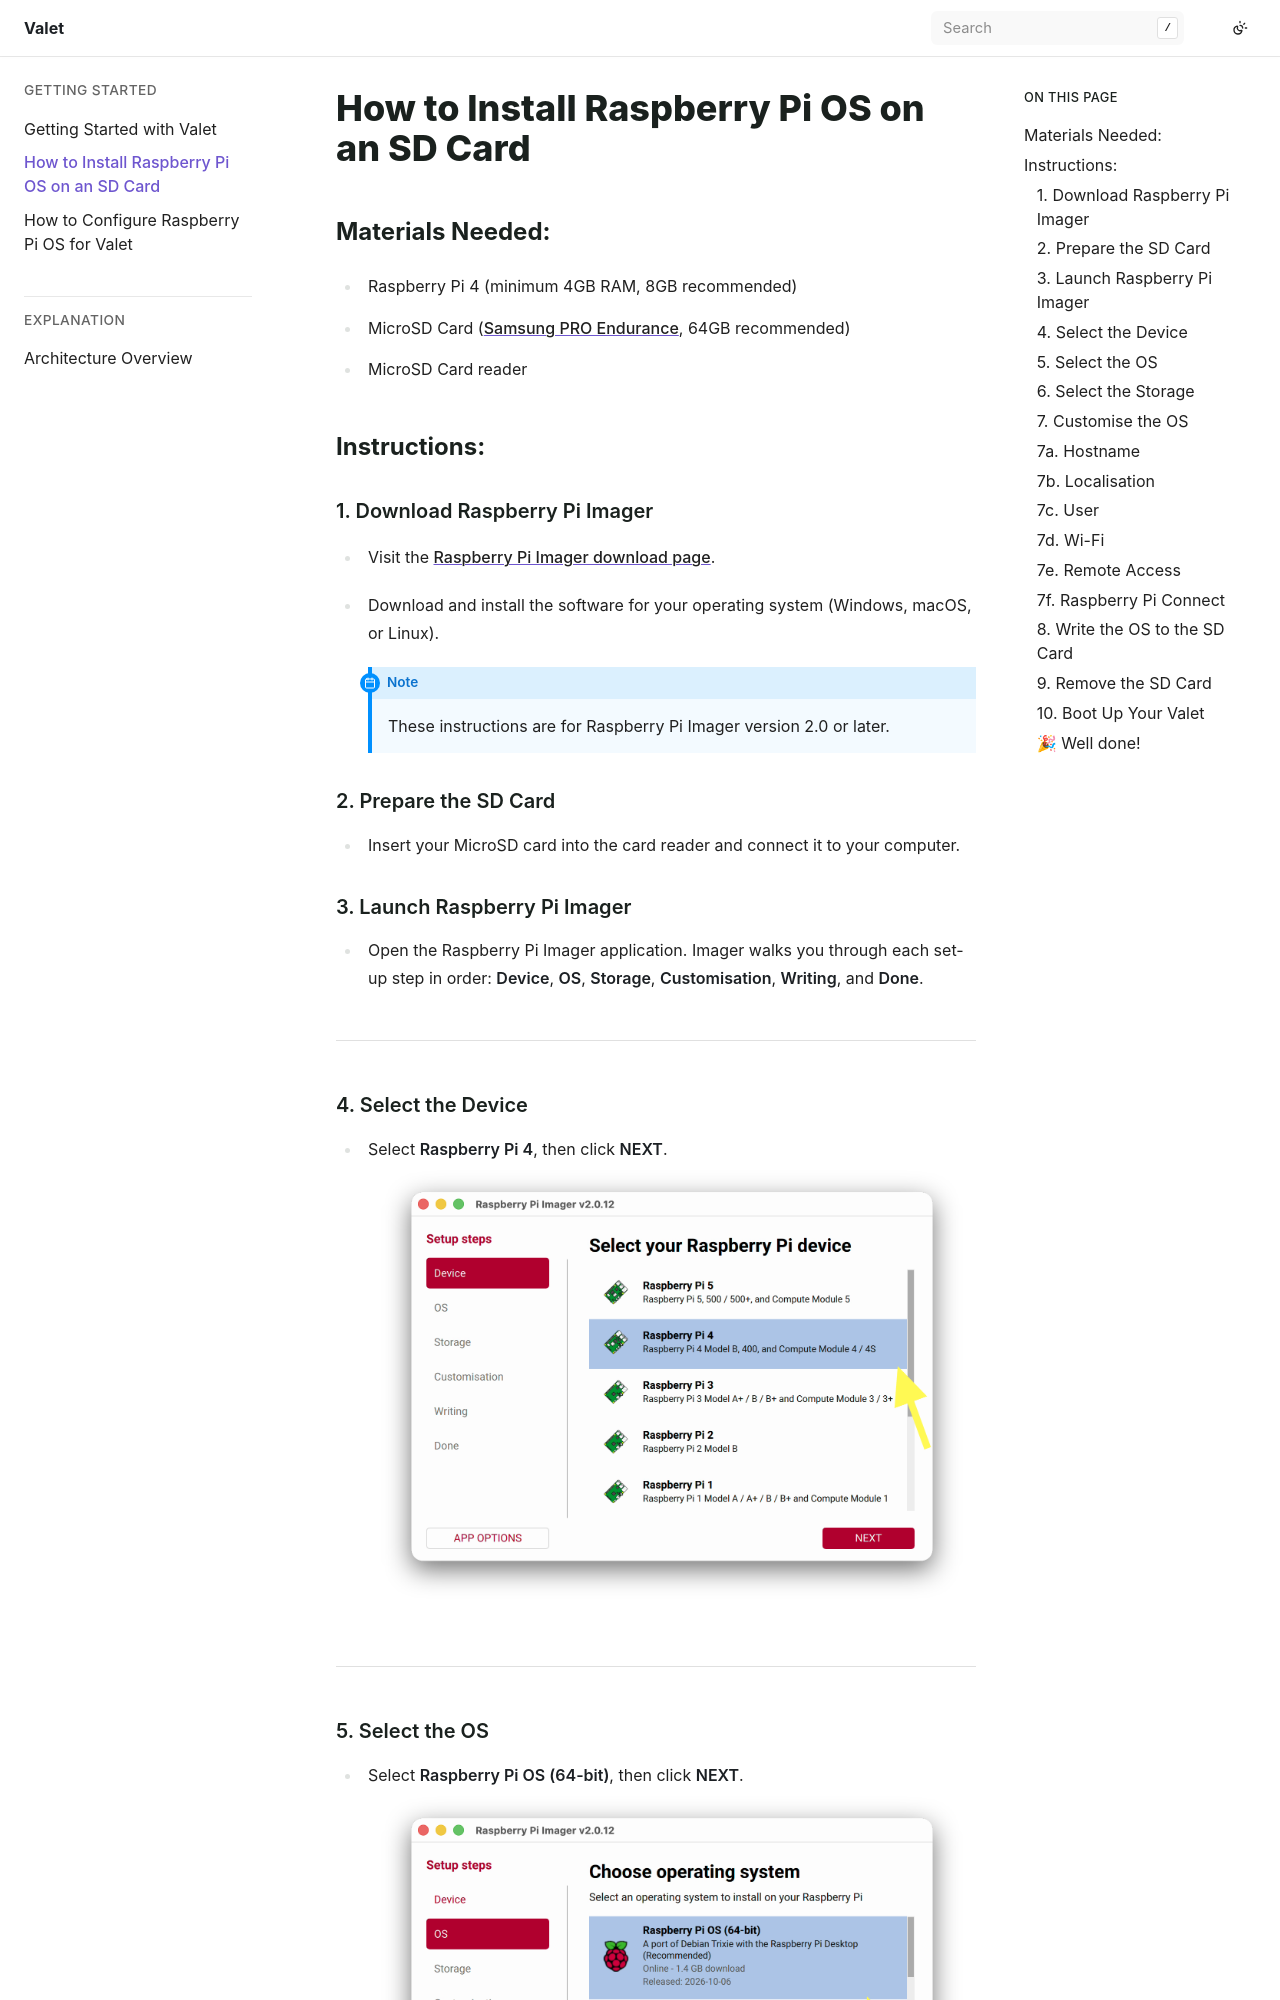

repository: tapsterbot/valet · page: install-os/index.html · generator: sphinx

# How to Install Raspberry Pi OS on an SD Card

## Materials Needed:
- Raspberry Pi 4 (minimum 4GB RAM, 8GB recommended)
- MicroSD Card ([Samsung PRO Endurance](https://www.samsung.com/us/computing/memory-storage/memory-cards/pro-endurance-adapter-microsdxc-64gb-mb-mj64ka-am/), 64GB recommended)
- MicroSD Card reader

## Instructions:

### 1. Download Raspberry Pi Imager
- Visit the [Raspberry Pi Imager download page](https://www.raspberrypi.com/software/).
- Download and install the software for your operating system (Windows, macOS, or Linux).
  :::{note}
  These instructions are for Raspberry Pi Imager version 2.0 or later.
  :::

### 2. Prepare the SD Card
- Insert your MicroSD card into the card reader and connect it to your computer.
